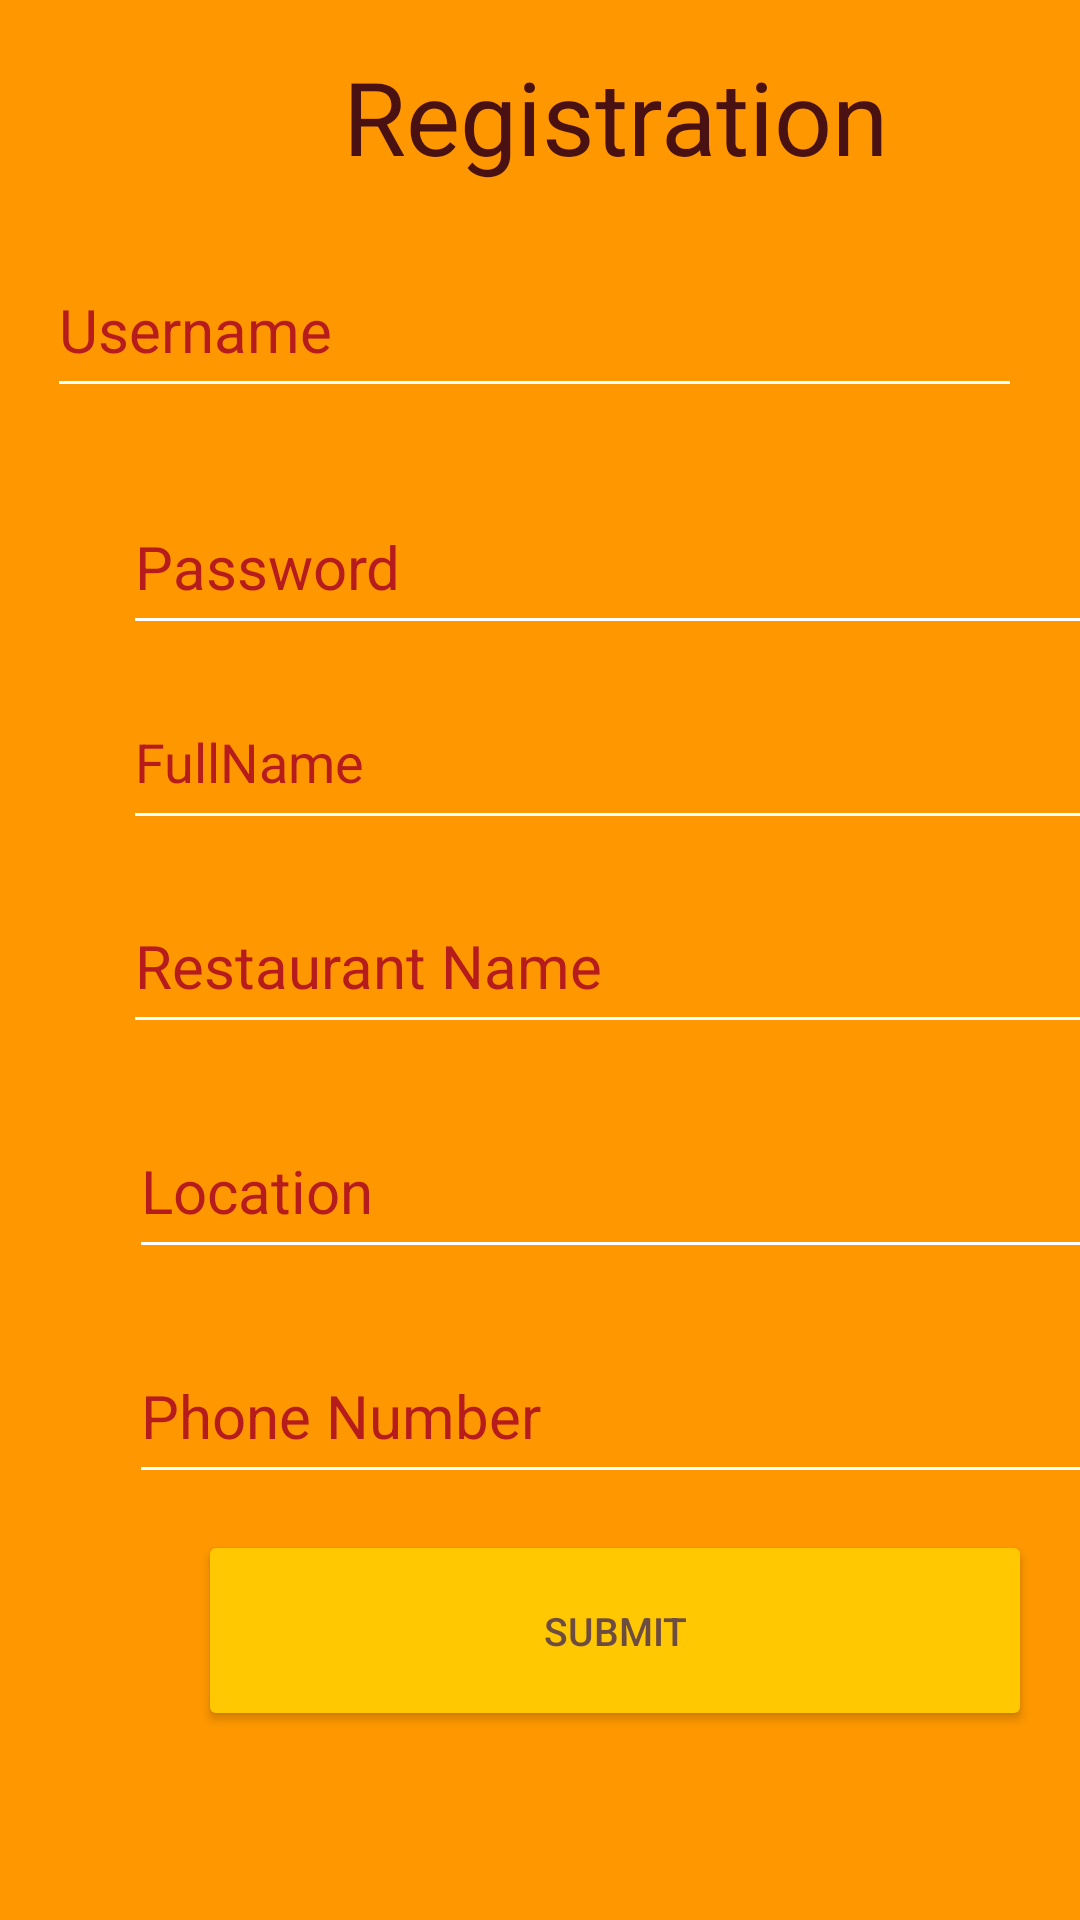

The Android layout XML behind this screen, and the referenced resources:
<!-- AndroidManifest.xml: application theme Theme.FoodWaste -->
<!-- res/layout/activity_manager_registration.xml -->
<?xml version="1.0" encoding="utf-8"?>
<androidx.constraintlayout.widget.ConstraintLayout xmlns:android="http://schemas.android.com/apk/res/android"
    xmlns:app="http://schemas.android.com/apk/res-auto"
    xmlns:tools="http://schemas.android.com/tools"
    android:layout_width="match_parent"
    android:layout_height="match_parent"
    android:background="#FF9800"
    tools:context=".ManagerRegistration">

    <TextView
        android:id="@+id/txtTitleManagerRegistration"
        android:layout_width="278dp"
        android:layout_height="49dp"
        android:layout_marginStart="66dp"
        android:layout_marginTop="16dp"
        android:text="@string/userRegister"
        android:textAlignment="center"
        android:textColor="#491111"
        android:textSize="34sp"
        app:layout_constraintStart_toStartOf="parent"
        app:layout_constraintTop_toTopOf="parent" />

    <EditText
        android:id="@+id/edTxtUserNameManager"
        android:layout_width="325dp"
        android:layout_height="55dp"
        android:layout_marginStart="41dp"
        android:layout_marginTop="16dp"
        android:layout_marginEnd="45dp"
        android:backgroundTint="@color/white"
        android:ems="10"
        android:hint="@string/registerUser"
        android:importantForAutofill="no"
        android:inputType="textPersonName"
        android:textColor="#B71C1C"
        android:textColorHint="#B71C1C"
        android:textSize="20sp"
        app:layout_constraintEnd_toEndOf="parent"
        app:layout_constraintStart_toStartOf="parent"
        app:layout_constraintTop_toBottomOf="@+id/txtTitleManagerRegistration"
        tools:ignore="TextContrastCheck" />

    <EditText
        android:id="@+id/edTxtPasswordManager"
        android:layout_width="325dp"
        android:layout_height="55dp"
        android:layout_marginStart="41dp"
        android:layout_marginTop="24dp"
        android:backgroundTint="@color/white"
        android:ems="10"
        android:hint="@string/registerPassword"
        android:importantForAutofill="no"
        android:inputType="textPassword"
        android:textColor="#B71C1C"
        android:textColorHint="#B71C1C"
        android:textSize="20sp"
        app:layout_constraintStart_toStartOf="parent"
        app:layout_constraintTop_toBottomOf="@+id/edTxtUserNameManager"
        tools:ignore="TouchTargetSizeCheck,TextContrastCheck" />


    <EditText
        android:id="@+id/edTxtFullNameManager"
        android:layout_width="325dp"
        android:layout_height="55dp"
        android:layout_marginStart="41dp"
        android:layout_marginTop="10dp"
        android:backgroundTint="@color/white"
        android:ems="10"
        android:hint="@string/registerName"
        android:importantForAutofill="no"
        android:inputType="textPersonName"
        android:textColor="#B71C1C"
        android:textColorHint="#B71C1C"
        app:layout_constraintStart_toStartOf="parent"
        app:layout_constraintTop_toBottomOf="@+id/edTxtPasswordManager"
        tools:ignore="TextContrastCheck"
        tools:textSize="20sp" />

    <EditText
        android:id="@+id/edTxtRestaurantName"
        android:layout_width="325dp"
        android:layout_height="55dp"
        android:layout_marginStart="41dp"
        android:layout_marginTop="13dp"
        android:backgroundTint="@color/white"
        android:ems="10"
        android:hint="@string/edTxtRestName"
        android:importantForAutofill="no"
        android:inputType="textPersonName"
        android:textColor="#B71C1C"
        android:textColorHint="#B71C1C"
        android:textSize="20sp"
        app:layout_constraintStart_toStartOf="parent"
        app:layout_constraintTop_toBottomOf="@+id/edTxtFullNameManager"
        tools:ignore="TextContrastCheck" />

    <EditText
        android:id="@+id/edTxtLocation"
        android:layout_width="325dp"
        android:layout_height="55dp"
        android:layout_marginStart="43dp"
        android:layout_marginTop="20dp"
        android:backgroundTint="@color/white"
        android:ems="10"
        android:hint="@string/edTxtLocation"
        android:importantForAutofill="no"
        android:inputType="textPersonName|textPostalAddress"
        android:textColor="#B71C1C"
        android:textColorHint="#B71C1C"
        android:textSize="20sp"
        app:layout_constraintStart_toStartOf="parent"
        app:layout_constraintTop_toBottomOf="@+id/edTxtRestaurantName"
        tools:ignore="TextContrastCheck" />

    <EditText
        android:id="@+id/edTxtPhoneNumber"
        android:layout_width="325dp"
        android:layout_height="55dp"
        android:layout_marginStart="43dp"
        android:layout_marginTop="20dp"
        android:backgroundTint="@color/white"
        android:ems="10"
        android:hint="@string/edPhoneNumber"
        android:importantForAutofill="no"
        android:inputType="none|phone"
        android:textColor="#B71C1C"
        android:textColorHint="#B71C1C"
        android:textSize="20sp"
        app:layout_constraintStart_toStartOf="parent"
        app:layout_constraintTop_toBottomOf="@+id/edTxtLocation"
        tools:ignore="TextContrastCheck" />

    <Button
        android:id="@+id/btnSubmit"
        android:layout_width="278dp"
        android:layout_height="67dp"
        android:layout_marginStart="66dp"
        android:layout_marginTop="12dp"
        android:backgroundTint="#FFC800"
        android:text="@string/txtSubmit"
        android:textColor="#6D4C41"
        android:textSize="13sp"
        app:cornerRadius="10sp"
        app:layout_constraintStart_toStartOf="parent"
        app:layout_constraintTop_toBottomOf="@+id/edTxtPhoneNumber"
        tools:ignore="TextContrastCheck" />


</androidx.constraintlayout.widget.ConstraintLayout>
<!-- resources referenced by this layout -->
<resources>
  <string name="edPhoneNumber">Phone Number</string>
  <string name="edTxtLocation">Location</string>
  <string name="edTxtRestName">Restaurant Name</string>
  <string name="registerName">FullName</string>
  <string name="registerPassword">Password</string>
  <string name="registerUser">Username</string>
  <string name="txtSubmit">Submit</string>
  <string name="userRegister">Registration</string>
  <style name="Theme.FoodWaste" parent="Theme.MaterialComponents.DayNight.DarkActionBar">
          
          <item name="colorPrimary">#FFC800</item>
          <item name="colorPrimaryVariant">@color/black</item>
          <item name="colorOnPrimary">@color/black</item>
          
          <item name="colorSecondary">@color/teal_200</item>
          <item name="colorSecondaryVariant">@color/teal_700</item>
          <item name="colorOnSecondary">@color/black</item>
          
          <item name="android:statusBarColor">?attr/colorPrimaryVariant</item>
          
      </style>
  <!-- not gathered from this repository: default colours our renderer supplied (Android Studio template values) -->
  <color name="teal_200">#FF03DAC5</color>
  <color name="teal_700">#FF018786</color>
  <color name="black">#FF000000</color>
  <color name="white">#FFFFFFFF</color>
</resources>
